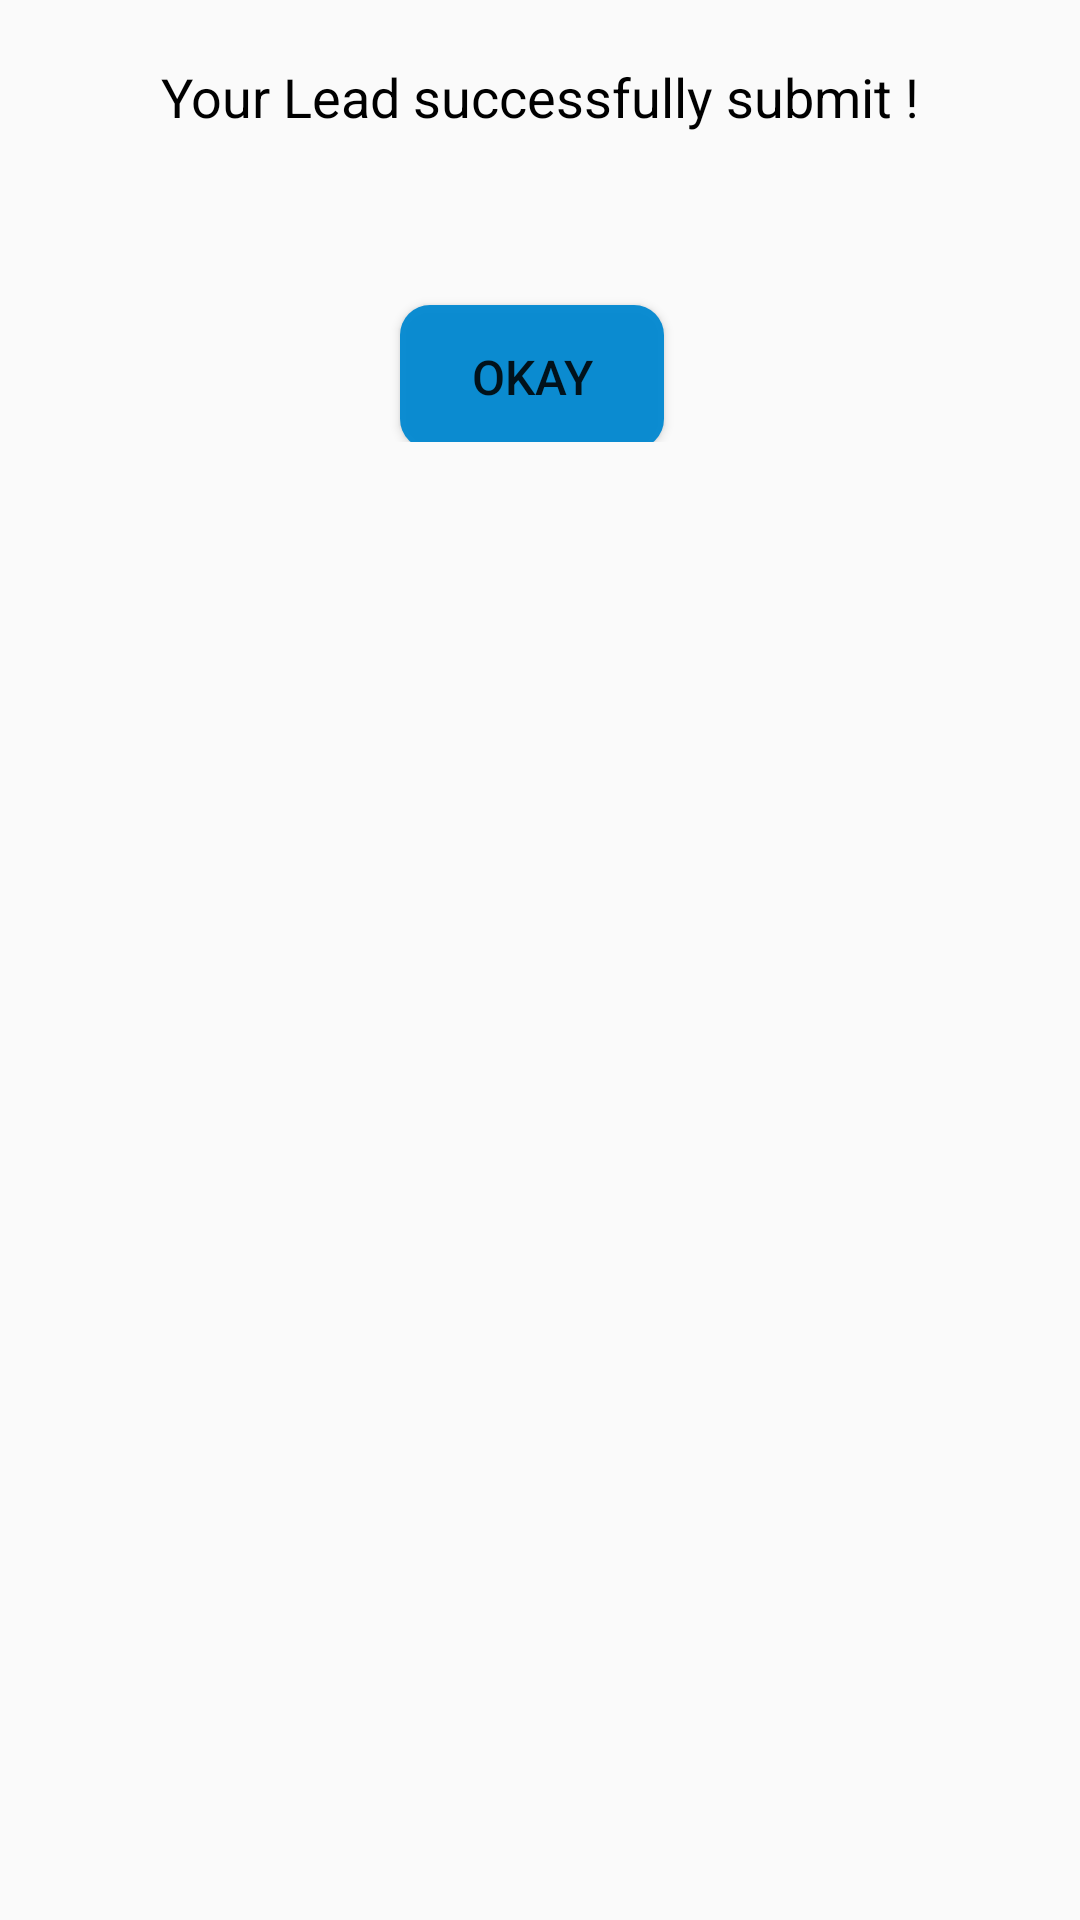

Reconstruct the res/layout file that produces this screen, plus the resources it refers to.
<!-- AndroidManifest.xml: application theme AppTheme.NoActionBar -->
<!-- res/layout/leadapply.xml -->
<?xml version="1.0" encoding="utf-8"?>
<RelativeLayout xmlns:android="http://schemas.android.com/apk/res/android"
    android:layout_width="fill_parent"
    android:layout_height="fill_parent" >

    <TextView
        android:id="@+id/image"
        android:layout_width="match_parent"
        android:layout_height="wrap_content"
        android:textSize="18dp"
        android:layout_marginTop="20dp"
        android:textColor="#000000"
        android:gravity="center"
        android:text="Your Lead successfully submit !"/>

    <TextView
        android:id="@+id/text"
        android:layout_width="fill_parent"
        android:gravity="center"
        android:layout_height="wrap_content"
        android:textColor="#000"
        android:visibility="gone"
        android:layout_below="@+id/image"
        android:text="Do you want to add more project?"
  />
<LinearLayout
    android:layout_width="match_parent"
    android:layout_below="@+id/text"
    android:layout_marginTop="50dp"
    android:gravity="center"
    android:layout_height="wrap_content">
    <Button
        android:id="@+id/dialogButtonOK"
        android:layout_width="wrap_content"
        android:layout_height="wrap_content"
        android:text="Yes"
        android:visibility="gone"
        android:layout_marginTop="5dp"
        android:layout_marginRight="5dp"
        android:layout_below="@+id/image"
        />
    <Button
        android:id="@+id/dialogButtonOK1"
        android:layout_width="wrap_content"
        android:layout_height="wrap_content"
        android:text="Okay"
        android:textSize="16sp"
        android:layout_marginTop="5dp"
        android:background="@drawable/custom_button"
        android:layout_marginRight="5dp"
        android:layout_below="@+id/dialogButtonOK"
        />
</LinearLayout>
</RelativeLayout>
<!-- resources referenced by this layout -->
<resources>
  <!-- drawable custom_button (drawable-v24) -->
  <?xml version="1.0" encoding="utf-8"?>
  <shape xmlns:android="http://schemas.android.com/apk/res/android"
      android:shape="rectangle">
  
      <solid android:color="#F20288D1" />
  
      <corners android:radius="10dp" />
  
  </shape>
  <style name="AppTheme.NoActionBar">
          <item name="windowActionBar">false</item>
          <item name="windowNoTitle">true</item>
      </style>
</resources>
